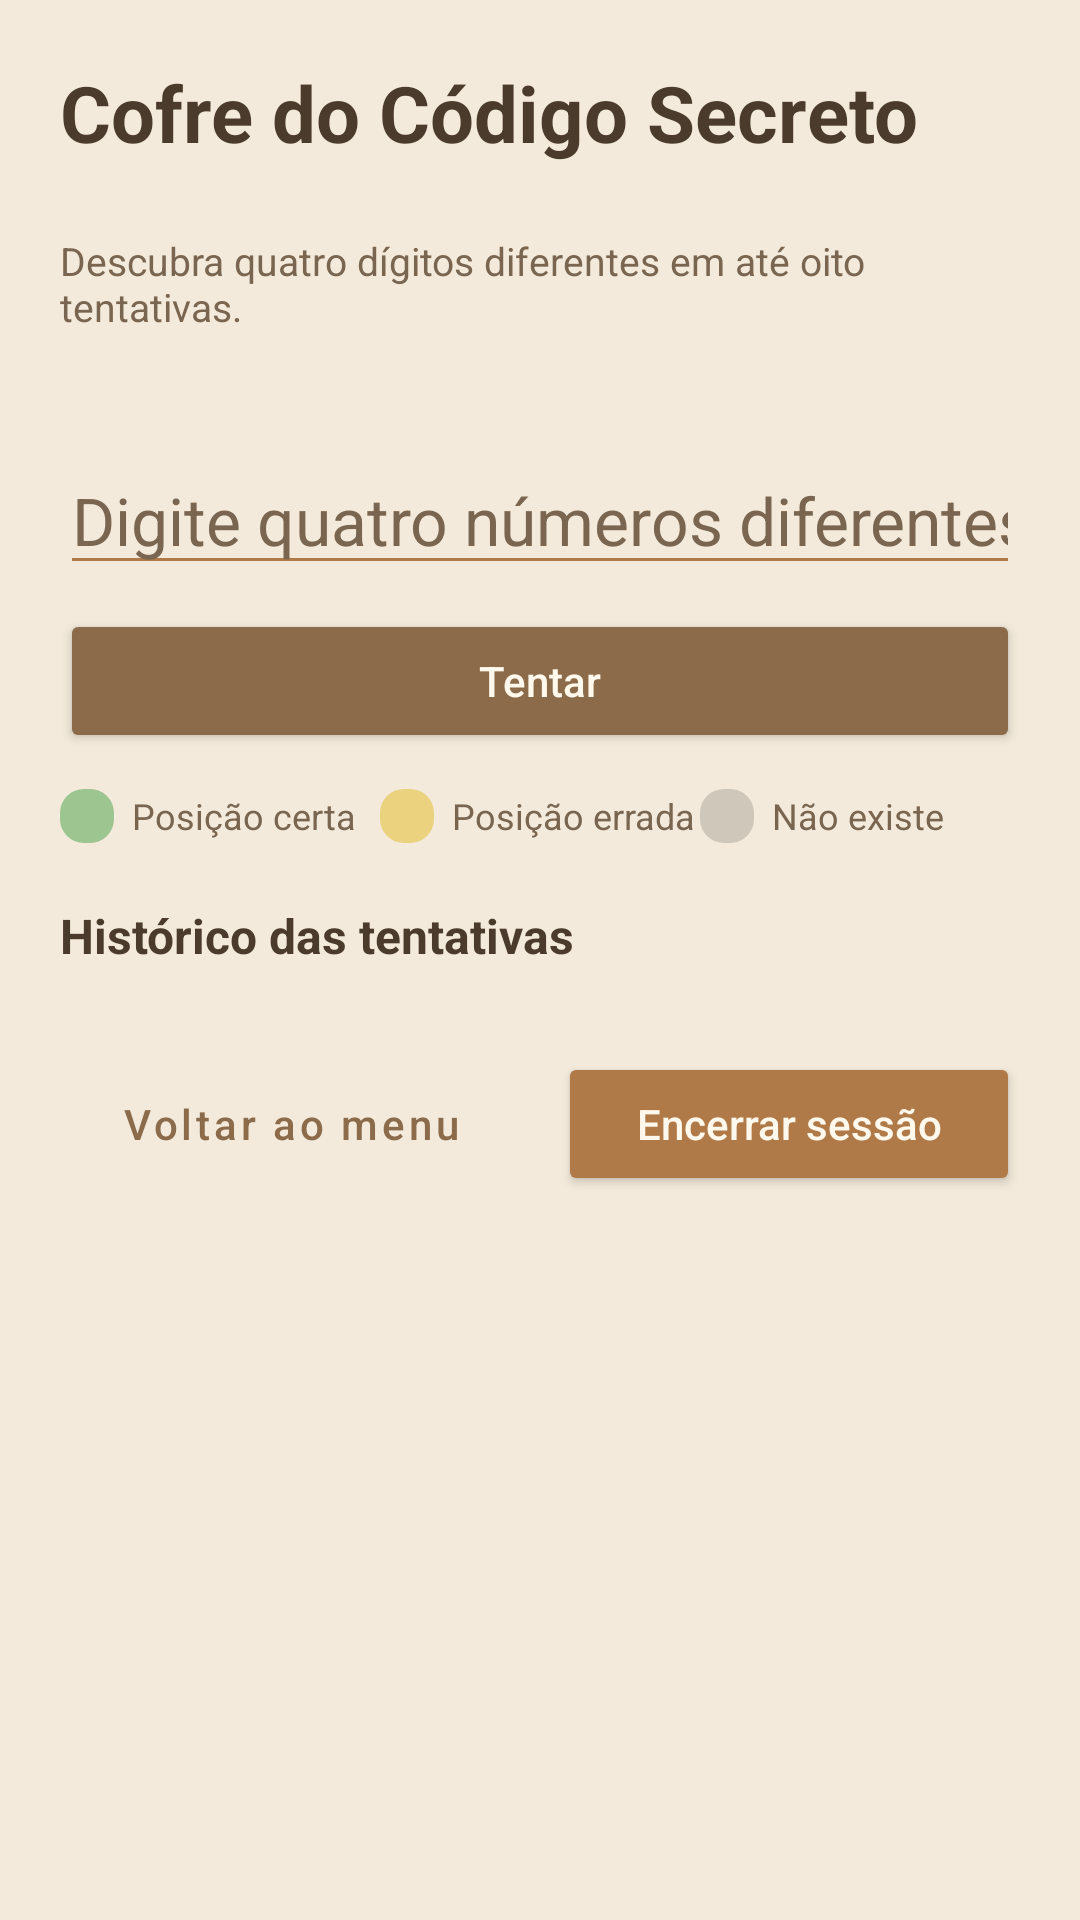

Produce the Android XML layout that renders to this screen, including the resource entries it uses.
<!-- AndroidManifest.xml: application theme Theme.PocketArcade -->
<!-- res/layout/activity_codigo_secreto.xml -->
<?xml version="1.0" encoding="utf-8"?>
<ScrollView xmlns:android="http://schemas.android.com/apk/res/android"
    xmlns:app="http://schemas.android.com/apk/res-auto"
    xmlns:tools="http://schemas.android.com/tools"
    android:id="@+id/scrollCodigo"
    android:layout_width="match_parent"
    android:layout_height="match_parent"
    android:background="@color/fundo_arcade"
    android:clipToPadding="false"
    tools:context=".CodigoSecretoActivity">

    <LinearLayout
        android:layout_width="match_parent"
        android:layout_height="wrap_content"
        android:orientation="vertical"
        android:padding="20dp">

        <TextView
            android:layout_width="match_parent"
            android:layout_height="wrap_content"
            android:text="@string/titulo_codigo_tela"
            android:textColor="@color/texto_principal"
            android:textSize="26sp"
            android:textStyle="bold" />

        <TextView
            android:id="@+id/textoApelidoCodigo"
            android:layout_width="match_parent"
            android:layout_height="wrap_content"
            android:textColor="@color/caramelo"
            android:textSize="14sp"
            android:textStyle="bold" />

        <TextView
            android:layout_width="match_parent"
            android:layout_height="wrap_content"
            android:layout_marginTop="4dp"
            android:text="@string/subtitulo_codigo"
            android:textColor="@color/texto_secundario"
            android:textSize="13sp" />

        <TextView
            android:id="@+id/textoTentativas"
            android:layout_width="match_parent"
            android:layout_height="wrap_content"
            android:layout_marginTop="16dp"
            android:textColor="@color/texto_principal"
            android:textSize="16sp"
            android:textStyle="bold" />

        <EditText
            android:id="@+id/editTentativa"
            android:layout_width="match_parent"
            android:layout_height="wrap_content"
            android:backgroundTint="@color/caramelo"
            android:hint="@string/hint_tentativa"
            android:inputType="number"
            android:maxLength="4"
            android:textColor="@color/texto_principal"
            android:textColorHint="@color/texto_secundario"
            android:textSize="22sp" />

        <Button
            android:id="@+id/btnTentar"
            android:layout_width="match_parent"
            android:layout_height="wrap_content"
            android:layout_marginTop="8dp"
            android:backgroundTint="@color/botao_primario"
            android:text="@string/btn_tentar"
            android:textAllCaps="false"
            android:textColor="@color/texto_botao"
            app:cornerRadius="14dp" />

        <LinearLayout
            android:layout_width="match_parent"
            android:layout_height="wrap_content"
            android:layout_marginTop="12dp"
            android:orientation="horizontal"
            android:weightSum="3">

            <LinearLayout
                android:layout_width="0dp"
                android:layout_height="wrap_content"
                android:layout_weight="1"
                android:gravity="center_vertical"
                android:orientation="horizontal">

                <View
                    android:layout_width="18dp"
                    android:layout_height="18dp"
                    android:background="@drawable/bg_digito_certo" />

                <TextView
                    android:layout_width="wrap_content"
                    android:layout_height="wrap_content"
                    android:layout_marginStart="6dp"
                    android:text="@string/legenda_certo"
                    android:textColor="@color/texto_secundario"
                    android:textSize="12sp" />
            </LinearLayout>
            <LinearLayout
                android:layout_width="0dp"
                android:layout_height="wrap_content"
                android:layout_weight="1"
                android:gravity="center_vertical"
                android:orientation="horizontal">

                <View
                    android:layout_width="18dp"
                    android:layout_height="18dp"
                    android:background="@drawable/bg_digito_posicao" />

                <TextView
                    android:layout_width="wrap_content"
                    android:layout_height="wrap_content"
                    android:layout_marginStart="6dp"
                    android:text="@string/legenda_posicao"
                    android:textColor="@color/texto_secundario"
                    android:textSize="12sp" />
            </LinearLayout>
            <LinearLayout
                android:layout_width="0dp"
                android:layout_height="wrap_content"
                android:layout_weight="1"
                android:gravity="center_vertical"
                android:orientation="horizontal">

                <View
                    android:layout_width="18dp"
                    android:layout_height="18dp"
                    android:background="@drawable/bg_digito_ausente" />

                <TextView
                    android:layout_width="wrap_content"
                    android:layout_height="wrap_content"
                    android:layout_marginStart="6dp"
                    android:text="@string/legenda_ausente"
                    android:textColor="@color/texto_secundario"
                    android:textSize="12sp" />
            </LinearLayout>
        </LinearLayout>

        <TextView
            android:id="@+id/textoResultadoCodigo"
            android:layout_width="match_parent"
            android:layout_height="wrap_content"
            android:layout_marginTop="16dp"
            android:gravity="center"
            android:textSize="18sp"
            android:textStyle="bold"
            android:visibility="gone" />

        <Button
            android:id="@+id/btnNovaPartidaCodigo"
            style="@style/Widget.MaterialComponents.Button.OutlinedButton"
            android:layout_width="match_parent"
            android:layout_height="wrap_content"
            android:layout_marginTop="8dp"
            android:text="@string/btn_nova_partida"
            android:textAllCaps="false"
            android:textColor="@color/botao_primario"
            android:visibility="gone"
            app:cornerRadius="14dp"
            app:strokeColor="@color/botao_primario" />

        <TextView
            android:layout_width="match_parent"
            android:layout_height="wrap_content"
            android:layout_marginTop="20dp"
            android:text="@string/titulo_historico"
            android:textColor="@color/texto_principal"
            android:textSize="16sp"
            android:textStyle="bold" />

        <LinearLayout
            android:id="@+id/containerHistorico"
            android:layout_width="match_parent"
            android:layout_height="wrap_content"
            android:layout_marginTop="8dp"
            android:orientation="vertical" />

        <LinearLayout
            android:layout_width="match_parent"
            android:layout_height="wrap_content"
            android:layout_marginTop="20dp"
            android:orientation="horizontal"
            android:weightSum="2">

            <Button
                android:id="@+id/btnVoltarCodigo"
                style="@style/Widget.MaterialComponents.Button.OutlinedButton"
                android:layout_width="0dp"
                android:layout_height="wrap_content"
                android:layout_marginEnd="6dp"
                android:layout_weight="1"
                android:text="@string/btn_voltar"
                android:textAllCaps="false"
                android:textColor="@color/botao_primario"
                app:cornerRadius="14dp"
                app:strokeColor="@color/botao_primario" />

            <Button
                android:id="@+id/btnEncerrarCodigo"
                android:layout_width="0dp"
                android:layout_height="wrap_content"
                android:layout_marginStart="6dp"
                android:layout_weight="1"
                android:backgroundTint="@color/caramelo"
                android:text="@string/btn_encerrar_sessao"
                android:textAllCaps="false"
                android:textColor="@color/texto_botao"
                app:cornerRadius="14dp" />
        </LinearLayout>
    </LinearLayout>
</ScrollView>
<!-- resources referenced by this layout -->
<resources>
  <color name="botao_primario">#8B6B4A</color>
  <color name="caramelo">#B07A48</color>
  <color name="fundo_arcade">#F3EADB</color>
  <color name="texto_botao">#FFF8EC</color>
  <color name="texto_principal">#4A3B2C</color>
  <color name="texto_secundario">#7A6650</color>
  <!-- drawable bg_digito_ausente (drawable) -->
  <?xml version="1.0" encoding="utf-8"?>
  <shape xmlns:android="http://schemas.android.com/apk/res/android"
      android:shape="rectangle">
      <solid android:color="@color/feedback_ausente" />
      <corners android:radius="8dp" />
  </shape>
  <!-- drawable bg_digito_certo (drawable) -->
  <?xml version="1.0" encoding="utf-8"?>
  <shape xmlns:android="http://schemas.android.com/apk/res/android"
      android:shape="rectangle">
      <solid android:color="@color/feedback_certo" />
      <corners android:radius="8dp" />
  </shape>
  <!-- drawable bg_digito_posicao (drawable) -->
  <?xml version="1.0" encoding="utf-8"?>
  <shape xmlns:android="http://schemas.android.com/apk/res/android"
      android:shape="rectangle">
      <solid android:color="@color/feedback_posicao" />
      <corners android:radius="8dp" />
  </shape>
  <string name="btn_encerrar_sessao">Encerrar sessão</string>
  <string name="btn_nova_partida">Nova partida</string>
  <string name="btn_tentar">Tentar</string>
  <string name="btn_voltar">Voltar ao menu</string>
  <string name="hint_tentativa">Digite quatro números diferentes</string>
  <string name="legenda_ausente">Não existe</string>
  <string name="legenda_certo">Posição certa</string>
  <string name="legenda_posicao">Posição errada</string>
  <string name="subtitulo_codigo">Descubra quatro dígitos diferentes em até oito tentativas.</string>
  <string name="titulo_codigo_tela">Cofre do Código Secreto</string>
  <string name="titulo_historico">Histórico das tentativas</string>
  <style name="Theme.PocketArcade" parent="Base.Theme.PocketArcade" />
  <color name="feedback_ausente">#CFC7BA</color>
  <color name="feedback_certo">#9CC58F</color>
  <color name="feedback_posicao">#EBD27F</color>
  <style name="Base.Theme.PocketArcade" parent="Theme.Material3.Light.NoActionBar">
          <item name="colorPrimary">@color/botao_primario</item>
          <item name="colorOnPrimary">@color/texto_botao</item>
          <item name="android:windowBackground">@color/fundo_arcade</item>
      </style>
</resources>
